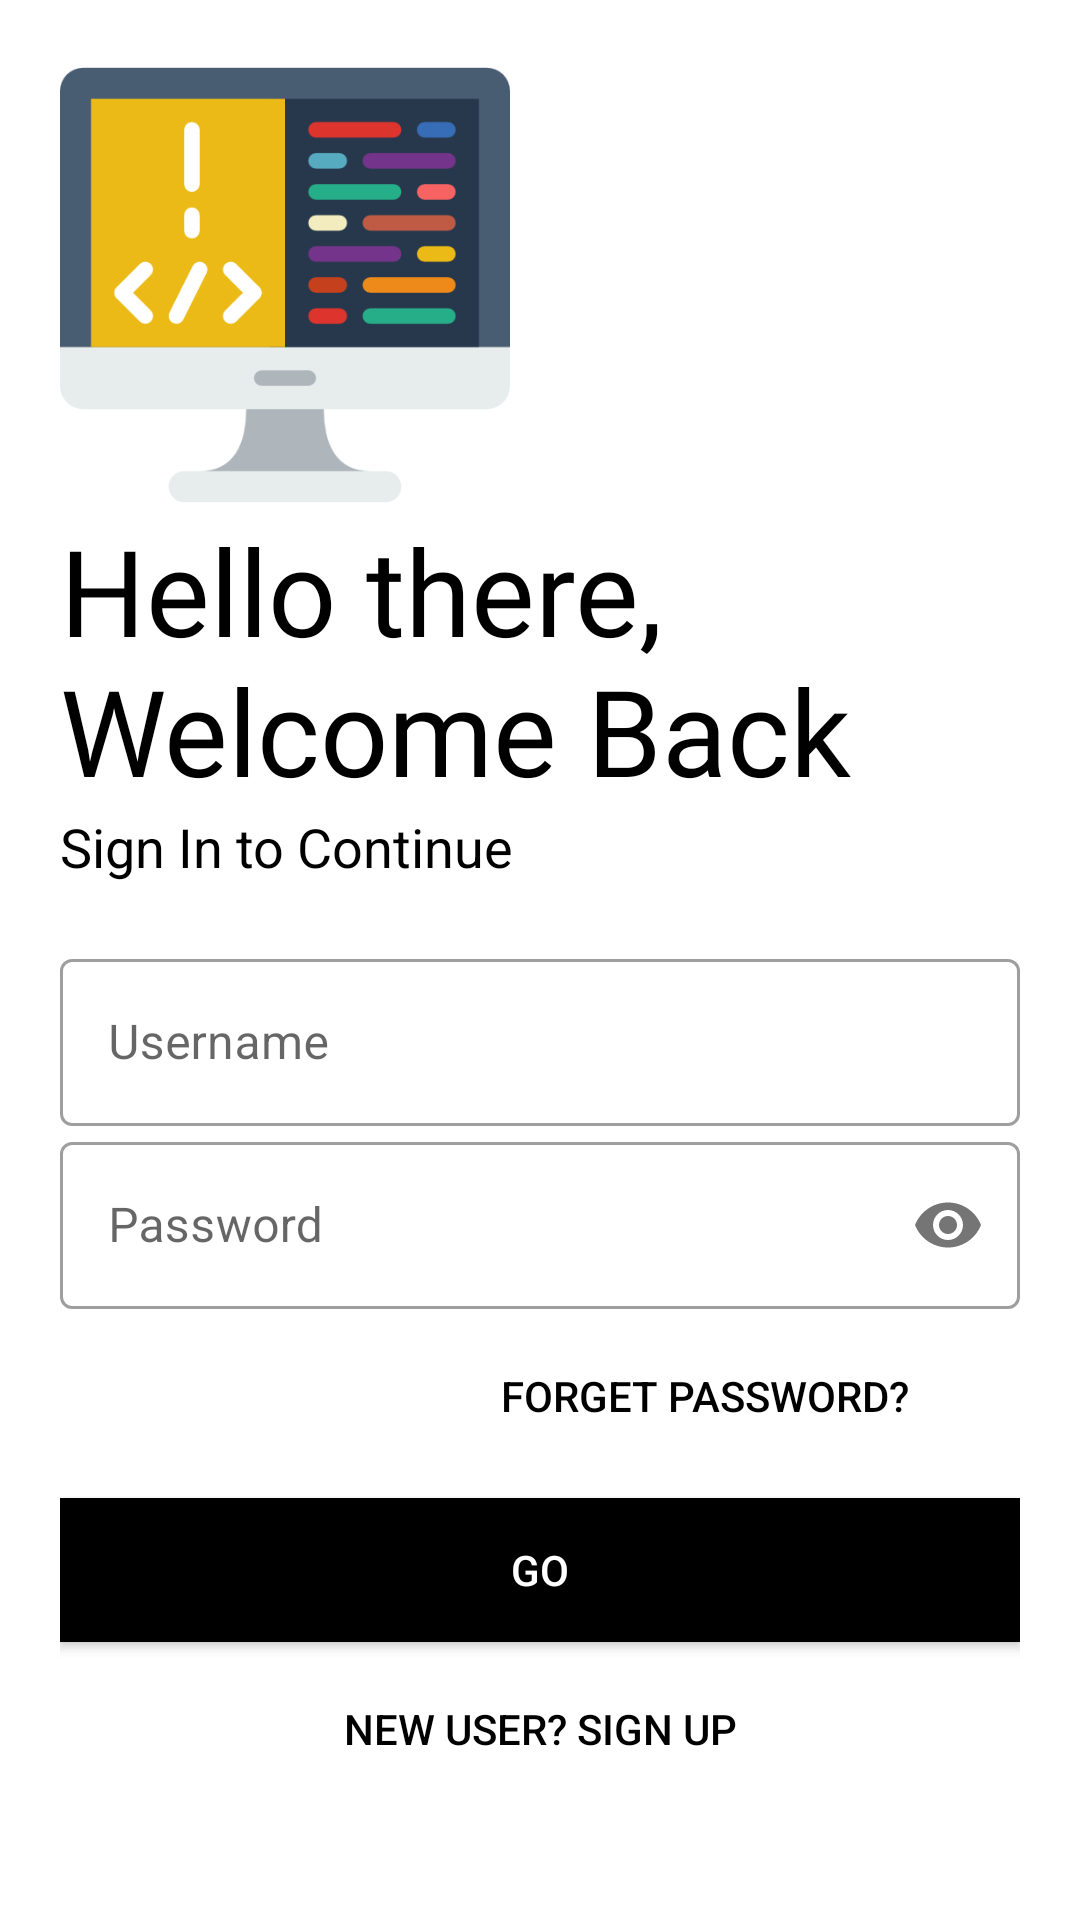

Here is an Android app screen rendered from its layout file. Give the layout XML and the strings, colors and styles it references.
<!-- AndroidManifest.xml: application theme Theme.FirebaseLogs -->
<!-- res/layout/activity_login.xml -->
<?xml version="1.0" encoding="utf-8"?>
<LinearLayout xmlns:android="http://schemas.android.com/apk/res/android"
    xmlns:app="http://schemas.android.com/apk/res-auto"
    xmlns:tools="http://schemas.android.com/tools"
    android:layout_width="match_parent"
    android:layout_height="match_parent"
    tools:context=".LoginActivity"
    android:orientation="vertical"
    android:background="#fff"
    android:padding="20dp">
    <ImageView
        android:id="@+id/logoImage"
        android:layout_width="150dp"
        android:layout_height="150dp"
        android:src="@drawable/img"
        />
    <TextView
        android:id="@+id/logoName"
        android:layout_width="wrap_content"
        android:layout_height="wrap_content"
        android:text="Hello there, Welcome Back"
        android:textSize="40sp"
        android:fontFamily="@font/bungee"
        android:textColor="@color/black"
        />
    <TextView
        android:id="@+id/sloganName"
        android:layout_width="wrap_content"
        android:layout_height="wrap_content"
        android:text="Sign In to Continue"
        android:textSize="18sp"
        android:textColor="@color/black"
        />
    <LinearLayout
        android:layout_width="match_parent"
        android:layout_height="wrap_content"
        android:layout_marginTop="20dp"
        android:layout_marginBottom="20dp"
        android:orientation="vertical">
        <com.google.android.material.textfield.TextInputLayout
            android:id="@+id/username"
            android:layout_width="match_parent"
            android:layout_height="wrap_content"
            style="@style/Widget.MaterialComponents.TextInputLayout.OutlinedBox"
            android:hint="Username">
            <com.google.android.material.textfield.TextInputEditText
                android:layout_width="match_parent"
                android:layout_height="wrap_content"
                />
        </com.google.android.material.textfield.TextInputLayout>
        <com.google.android.material.textfield.TextInputLayout
            android:id="@+id/password"
            android:layout_width="match_parent"
            android:layout_height="wrap_content"
            style="@style/Widget.MaterialComponents.TextInputLayout.OutlinedBox"
            android:hint="Password"
            app:passwordToggleEnabled="true">
            <com.google.android.material.textfield.TextInputEditText
                android:layout_width="match_parent"
                android:layout_height="wrap_content"
                android:inputType="textPassword"
                />
        </com.google.android.material.textfield.TextInputLayout>
        <Button
            android:layout_width="200dp"
            android:layout_height="wrap_content"
            android:text="Forget Password?"
            android:background="@android:color/transparent"
            android:layout_gravity="end"
            android:elevation="0dp"
            android:textColor="@color/black"
            android:layout_margin="5dp"
            />
        <Button
            android:layout_width="match_parent"
            android:layout_height="wrap_content"
            android:text="GO"
            android:background="@color/black"
            android:textColor="@color/white"
            android:layout_marginTop="5dp"
            android:layout_marginBottom="5dp"
            />
        <Button
            android:id="@+id/toSignup"
            android:layout_width="match_parent"
            android:layout_height="wrap_content"
            android:text="New User? SIGN UP"
            android:background="@android:color/transparent"
            android:layout_gravity="end"
            android:elevation="0dp"
            android:textColor="@color/black"
            android:layout_margin="5dp"
            />

    </LinearLayout>
</LinearLayout>
<!-- resources referenced by this layout -->
<resources>
  <!-- drawable img: png bitmap (drawable, 15448 bytes) -->
  <style name="Theme.FirebaseLogs" parent="Theme.MaterialComponents.DayNight.NoActionBar">
          
          <item name="colorPrimary">@color/purple_500</item>
          <item name="colorPrimaryVariant">@color/purple_700</item>
          <item name="colorOnPrimary">@color/white</item>
          
          <item name="colorSecondary">@color/teal_200</item>
          <item name="colorSecondaryVariant">@color/teal_700</item>
          <item name="colorOnSecondary">@color/black</item>
          
          <item name="android:statusBarColor" tools:targetApi="l">?attr/colorPrimaryVariant</item>
          
          <item name="android:windowContentTransitions">true</item>
      </style>
  <!-- not gathered from this repository: default colours our renderer supplied (Android Studio template values) -->
  <color name="purple_500">#FF6200EE</color>
  <color name="purple_700">#FF3700B3</color>
  <color name="teal_200">#FF03DAC5</color>
  <color name="teal_700">#FF018786</color>
  <color name="black">#FF000000</color>
  <color name="white">#FFFFFFFF</color>
</resources>
